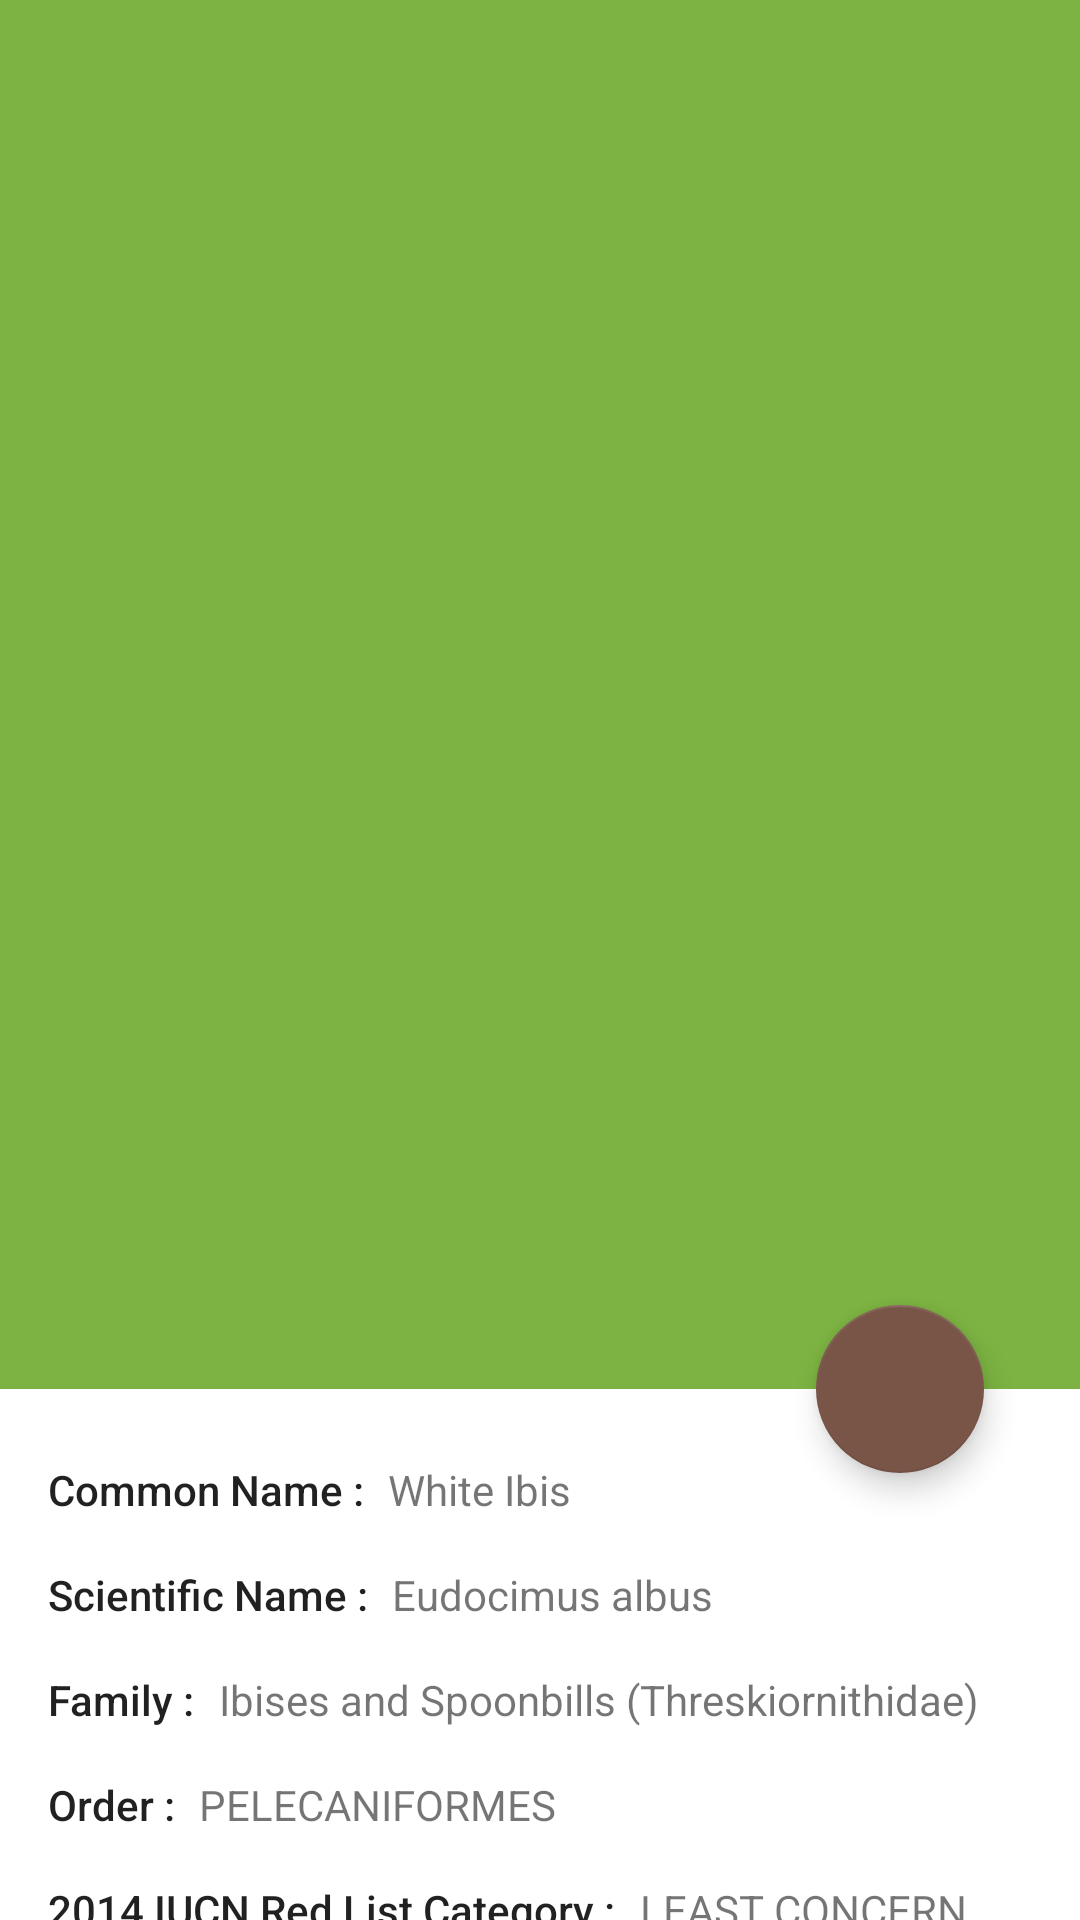

Here is an Android app screen rendered from its layout file. Give the layout XML and the strings, colors and styles it references.
<!-- AndroidManifest.xml: activity theme AppTheme -->
<!-- res/layout/activity_bird_detail.xml -->
<?xml version="1.0" encoding="utf-8"?>
<android.support.design.widget.CoordinatorLayout xmlns:android="http://schemas.android.com/apk/res/android"
    xmlns:app="http://schemas.android.com/apk/res-auto"
    android:id="@+id/main_content"
    android:layout_width="match_parent"
    android:layout_height="match_parent"
    android:fitsSystemWindows="true">

    <android.support.design.widget.AppBarLayout
        android:id="@+id/appbar"
        android:layout_width="match_parent"
        android:layout_height="@dimen/detail_backdrop_height"
        android:fitsSystemWindows="true"
        android:theme="@style/ThemeOverlay.AppCompat.Dark.ActionBar">

        <android.support.design.widget.CollapsingToolbarLayout
            android:id="@+id/collapsing_toolbar"
            android:layout_width="match_parent"
            android:layout_height="match_parent"
            android:fitsSystemWindows="true"
            app:contentScrim="?attr/colorPrimary"
            app:expandedTitleMarginEnd="48dp"
            app:expandedTitleMarginStart="32dp"
            app:layout_scrollFlags="scroll|exitUntilCollapsed">

            <ImageView
                android:id="@+id/birdImage"
                android:layout_width="match_parent"
                android:layout_height="match_parent"
                android:fitsSystemWindows="false"
                android:scaleType="fitCenter"
                app:layout_collapseMode="parallax"
                android:adjustViewBounds="true" />

            <android.support.v7.widget.Toolbar
                android:id="@+id/toolbar"
                android:layout_width="match_parent"
                android:layout_height="?attr/actionBarSize"
                app:layout_collapseMode="pin"
                app:popupTheme="@style/ThemeOverlay.AppCompat.Light" />

        </android.support.design.widget.CollapsingToolbarLayout>

    </android.support.design.widget.AppBarLayout>

    <android.support.v4.widget.NestedScrollView
        android:layout_width="match_parent"
        android:layout_height="match_parent"
        app:layout_behavior="@string/appbar_scrolling_view_behavior">

        <LinearLayout
            android:layout_width="match_parent"
            android:layout_height="match_parent"
            android:orientation="vertical"
            android:paddingTop="16dp">

            <LinearLayout
                android:layout_width="match_parent"
                android:layout_height="wrap_content"
                android:orientation="horizontal"
                android:paddingBottom="8dp"
                android:paddingStart="16dp"
                android:paddingEnd="16dp"
                android:paddingTop="8dp">

                <TextView
                    android:layout_width="wrap_content"
                    android:layout_height="wrap_content"
                    android:text="@string/commonname_label"
                    android:textAppearance="@style/TextAppearance.AppCompat.Body2" />

                <TextView
                    android:layout_width="wrap_content"
                    android:layout_height="wrap_content"
                    android:id="@+id/txtCommonName"
                    android:text="White Ibis"
                    android:layout_marginStart="8dp" />

            </LinearLayout>

            <LinearLayout
                android:layout_width="match_parent"
                android:layout_height="wrap_content"
                android:orientation="horizontal"
                android:paddingBottom="8dp"
                android:paddingStart="16dp"
                android:paddingEnd="16dp"
                android:paddingTop="8dp">

                <TextView
                    android:layout_width="wrap_content"
                    android:layout_height="wrap_content"
                    android:text="@string/sciname_label"
                    android:textAppearance="@style/TextAppearance.AppCompat.Body2" />

                <TextView
                    android:layout_width="wrap_content"
                    android:layout_height="wrap_content"
                    android:id="@+id/txtScientificName"
                    android:text="Eudocimus albus"
                    android:layout_marginStart="8dp" />

            </LinearLayout>

            <LinearLayout
                android:layout_width="match_parent"
                android:layout_height="wrap_content"
                android:orientation="horizontal"
                android:paddingBottom="8dp"
                android:paddingStart="16dp"
                android:paddingEnd="16dp"
                android:paddingTop="8dp">

                <TextView
                    android:layout_width="wrap_content"
                    android:layout_height="wrap_content"
                    android:text="@string/family_label"
                    android:textAppearance="@style/TextAppearance.AppCompat.Body2" />

                <TextView
                    android:layout_width="wrap_content"
                    android:layout_height="wrap_content"
                    android:id="@+id/txtFamily"
                    android:text="Ibises and Spoonbills (Threskiornithidae)"
                    android:layout_marginStart="8dp" />

            </LinearLayout>

            <LinearLayout
                android:layout_width="match_parent"
                android:layout_height="wrap_content"
                android:orientation="horizontal"
                android:paddingBottom="8dp"
                android:paddingStart="16dp"
                android:paddingEnd="16dp"
                android:paddingTop="8dp">

                <TextView
                    android:layout_width="wrap_content"
                    android:layout_height="wrap_content"
                    android:text="@string/order_label"
                    android:textAppearance="@style/TextAppearance.AppCompat.Body2" />

                <TextView
                    android:layout_width="wrap_content"
                    android:layout_height="wrap_content"
                    android:id="@+id/txtOrder"
                    android:text="PELECANIFORMES"
                    android:layout_marginStart="8dp" />

            </LinearLayout>

            <LinearLayout
                android:layout_width="match_parent"
                android:layout_height="wrap_content"
                android:orientation="horizontal"
                android:paddingBottom="8dp"
                android:paddingStart="16dp"
                android:paddingEnd="16dp"
                android:paddingTop="8dp">

                <TextView
                    android:layout_width="wrap_content"
                    android:layout_height="wrap_content"
                    android:text="@string/redlist_label"
                    android:textAppearance="@style/TextAppearance.AppCompat.Body2" />

                <TextView
                    android:layout_width="wrap_content"
                    android:layout_height="wrap_content"
                    android:id="@+id/txtRedListCat"
                    android:text="LEAST CONCERN (LC)"
                    android:layout_marginStart="8dp" />

            </LinearLayout>

            <LinearLayout
                android:layout_width="match_parent"
                android:layout_height="wrap_content"
                android:orientation="horizontal"
                android:paddingBottom="8dp"
                android:paddingStart="16dp"
                android:paddingEnd="16dp"
                android:paddingTop="8dp">

                <TextView
                    android:layout_width="wrap_content"
                    android:layout_height="wrap_content"
                    android:text="@string/desc_label"
                    android:textAppearance="@style/TextAppearance.AppCompat.Body2" />

                <TextView
                    android:layout_width="wrap_content"
                    android:layout_height="wrap_content"
                    android:id="@+id/txtDescription"
                    android:text="The American white ibis is found from North Carolina via the Gulf Coast of the United States south through most of the coastal New World tropics. This particular ibis is a medium-sized bird with an overall white plumage, bright red-orange down-curved bill and long legs, and black wing tips that are usually only visible in flight."
                    android:layout_marginStart="8dp" />

            </LinearLayout>

        </LinearLayout>

    </android.support.v4.widget.NestedScrollView>

    <android.support.design.widget.FloatingActionButton
        android:layout_width="wrap_content"
        android:layout_height="wrap_content"
        android:id="@+id/fabLog"
        android:layout_margin="@dimen/fab_margin"
        android:clickable="true"
        android:src="@drawable/ic_playlist_add_white_24dp"
        app:layout_anchor="@id/appbar"
        app:layout_anchorGravity="bottom|right|end"
        android:contentDescription="@string/fab_desc"
        android:focusable="true" />

</android.support.design.widget.CoordinatorLayout>
<!-- resources referenced by this layout -->
<resources>
  <dimen name="detail_backdrop_height">463dp</dimen>
  <dimen name="fab_margin">32dp</dimen>
  <string name="commonname_label">Common Name :</string>
  <string name="desc_label">Description :</string>
  <string name="fab_desc">Press to save observation</string>
  <string name="family_label">Family :</string>
  <string name="order_label">Order :</string>
  <string name="redlist_label">2014 IUCN Red List Category :</string>
  <string name="sciname_label">Scientific Name :</string>
  <style name="AppTheme" parent="Theme.AppCompat.Light.NoActionBar">
          <item name="colorPrimary">#7CB342</item>
          <item name="colorPrimaryDark">#558B2F</item>
          <item name="colorAccent">#795548</item>
          <item name="android:windowBackground">@color/window_background</item>
          <item name="android:windowExitTransition" tools:targetApi="lollipop">
              @transition/maintran_exit </item>
          <item name="android:windowContentTransitions" tools:targetApi="lollipop">true</item>
      </style>
</resources>
